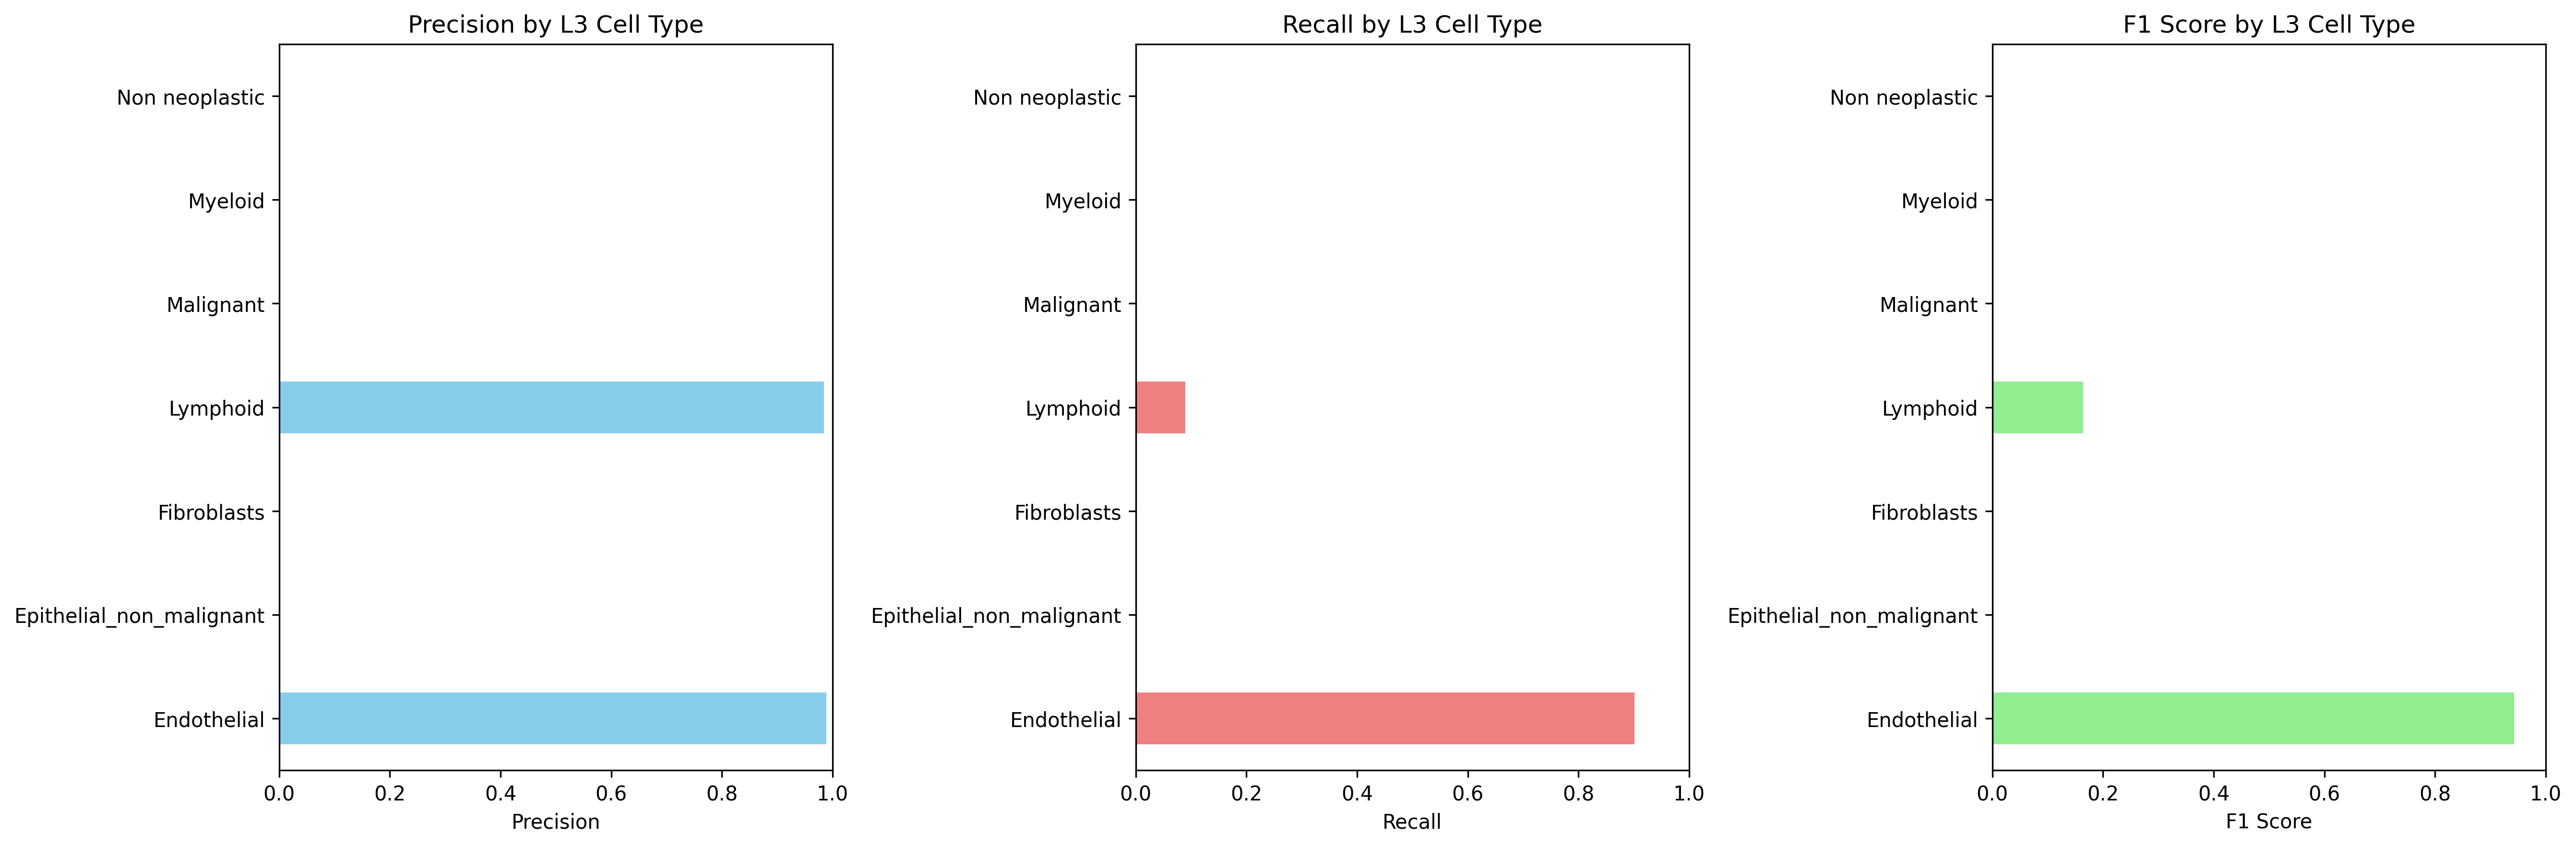

The file beside this chart, header and first rows:
Cell_Type_L3, precision, recall, f1_score, support
Endothelial, 0.9889, 0.901, 0.9429, 495.0
Epithelial_non_malignant, 0.0, 0.0, 0.0, 287.0
Fibroblasts, 0.0009355, 0.001133, 0.001025, 883.0
Lymphoid, 0.9841, 0.08955, 0.1642, 8308
Malignant, 0.0, 0.0, 0.0, 7904
Myeloid, 0.0, 0.0, 0.0, 6535
Non neoplastic, 0.0, 0.0, 0.0, 0.0
